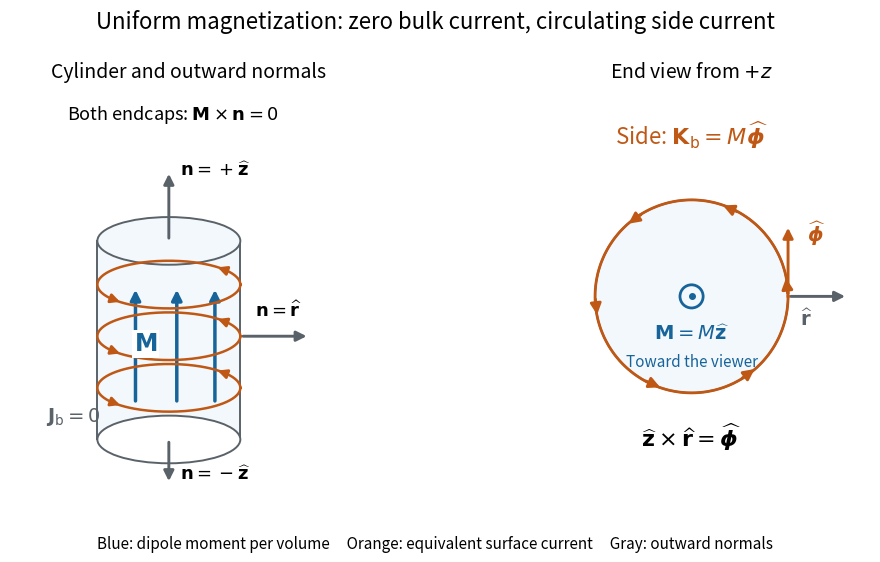

This chart was generated by the following Python code: (Note: this script raises an exception after producing the figure.)
"""Draw original cylinder normals and bound-current geometry; emit a CWD PNG.

Tested with Python 3.14, matplotlib 3.10.7, and numpy 2.3.5.
The projected cylinder is a geometry schematic, not a computed field map.
"""

from pathlib import Path

import matplotlib.pyplot as plt
from matplotlib.patches import Circle, Ellipse, FancyArrowPatch, Polygon
import numpy as np


BLUE, ORANGE, GRAY = "#17649b", "#bf5815", "#5a6269"


def arrow(ax, start, end, color, lw=2.1, size=15):
    ax.add_patch(FancyArrowPatch(start, end, arrowstyle="-|>", mutation_scale=size, color=color, lw=lw))


def main():
    plt.rcParams.update({"font.size": 12, "mathtext.fontset": "dejavusans"})
    fig, (side, end) = plt.subplots(1, 2, figsize=(10, 5.9), dpi=120)
    fig.patch.set_facecolor("white")
    fig.suptitle("Uniform magnetization: zero bulk current, circulating side current", fontsize=16, y=0.96)
    for ax in (side, end):
        ax.set_aspect("equal")
        ax.axis("off")
    side.set_xlim(-2.0, 2.5)
    side.set_ylim(-0.75, 4.45)
    side.set_title("Cylinder and outward normals", fontsize=14)
    r, h, squash = 0.9, 2.5, 0.30
    side.add_patch(Polygon([(-r, 0), (r, 0), (r, h), (-r, h)], closed=True, facecolor="#f3f8fc", edgecolor=GRAY, lw=1.4))
    side.add_patch(Ellipse((0, 0), 2 * r, 2 * squash, facecolor="white", edgecolor=GRAY, lw=1.4))
    for z in (0.65, 1.3, 1.95):
        t = np.linspace(0, 2 * np.pi, 240)
        side.plot(r * np.cos(t), z + squash * np.sin(t), color=ORANGE, lw=1.8)
        for t0 in (np.pi / 5, np.pi + np.pi / 5):
            p0 = (r * np.cos(t0), z + squash * np.sin(t0))
            p1 = (r * np.cos(t0 + 0.24), z + squash * np.sin(t0 + 0.24))
            arrow(side, p0, p1, ORANGE, size=13)
    side.add_patch(Ellipse((0, h), 2 * r, 2 * squash, facecolor="#f3f8fc", edgecolor=GRAY, lw=1.4))
    for x in (-0.42, 0.1, 0.58):
        arrow(side, (x, 0.45), (x, 1.92), BLUE, lw=2.5)
    side.text(-0.15, 1.12, r"$\mathbf{M}$", color=BLUE, fontsize=17, ha="right", bbox={"facecolor": "white", "edgecolor": "none", "pad": 1.5})
    arrow(side, (0, h), (0, 3.38), GRAY)
    side.text(0.14, 3.33, r"$\mathbf{n}=+\widehat{\mathbf{z}}$", fontsize=13)
    arrow(side, (0, 0), (0, -0.56), GRAY)
    side.text(0.14, -0.5, r"$\mathbf{n}=-\widehat{\mathbf{z}}$", fontsize=13)
    arrow(side, (r, 1.3), (1.77, 1.3), GRAY)
    side.text(1.08, 1.55, r"$\mathbf{n}=\widehat{\mathbf{r}}$", fontsize=13)
    side.text(-1.55, 0.23, r"$\mathbf{J}_{\rm b}=0$", fontsize=14, color=GRAY)
    side.text(0.05, 4.03, r"Both endcaps: $\mathbf{M}\times\mathbf{n}=0$", ha="center", fontsize=13)
    end.set_xlim(-1.85, 1.85)
    end.set_ylim(-2.1, 2.18)
    end.set_title(r"End view from $+z$", fontsize=14)
    end.add_patch(Circle((0, 0), 1, facecolor="#f3f8fc", edgecolor=GRAY, lw=1.5))
    t = np.linspace(0, 2 * np.pi, 300)
    end.plot(np.cos(t), np.sin(t), color=ORANGE, lw=2)
    for t0 in np.arange(0, 2 * np.pi, np.pi / 3):
        arrow(end, (np.cos(t0), np.sin(t0)), (np.cos(t0 + 0.22), np.sin(t0 + 0.22)), ORANGE, size=16)
    end.add_patch(Circle((0, 0), 0.12, fill=False, color=BLUE, lw=2))
    end.plot(0, 0, "o", color=BLUE, ms=4)
    end.text(0, -0.45, r"$\mathbf{M}=M\widehat{\mathbf{z}}$", color=BLUE, ha="center", fontsize=14)
    end.text(0, -0.72, "Toward the viewer", color=BLUE, ha="center", fontsize=11)
    arrow(end, (1, 0), (1.62, 0), GRAY)
    end.text(1.12, -0.30, r"$\widehat{\mathbf{r}}$", color=GRAY, fontsize=14)
    arrow(end, (1, 0), (1, 0.74), ORANGE)
    end.text(1.2, 0.57, r"$\widehat{\boldsymbol{\phi}}$", color=ORANGE, fontsize=14)
    end.text(0, 1.58, r"Side: $\mathbf{K}_{\rm b}=M\widehat{\boldsymbol{\phi}}$", color=ORANGE, ha="center", fontsize=16)
    end.text(0, -1.55, r"$\widehat{\mathbf{z}}\times\widehat{\mathbf{r}}=\widehat{\boldsymbol{\phi}}$", ha="center", fontsize=16)
    fig.text(0.5, 0.047, "Blue: dipole moment per volume     Orange: equivalent surface current     Gray: outward normals", ha="center", fontsize=11)
    fig.subplots_adjust(left=0.025, right=0.985, bottom=0.13, top=0.83, wspace=0.10)
    fig.savefig(Path.cwd() / (Path(__file__).stem + ".png"), facecolor="white", transparent=False)
    plt.close(fig)


if __name__ == "__main__":
    main()
